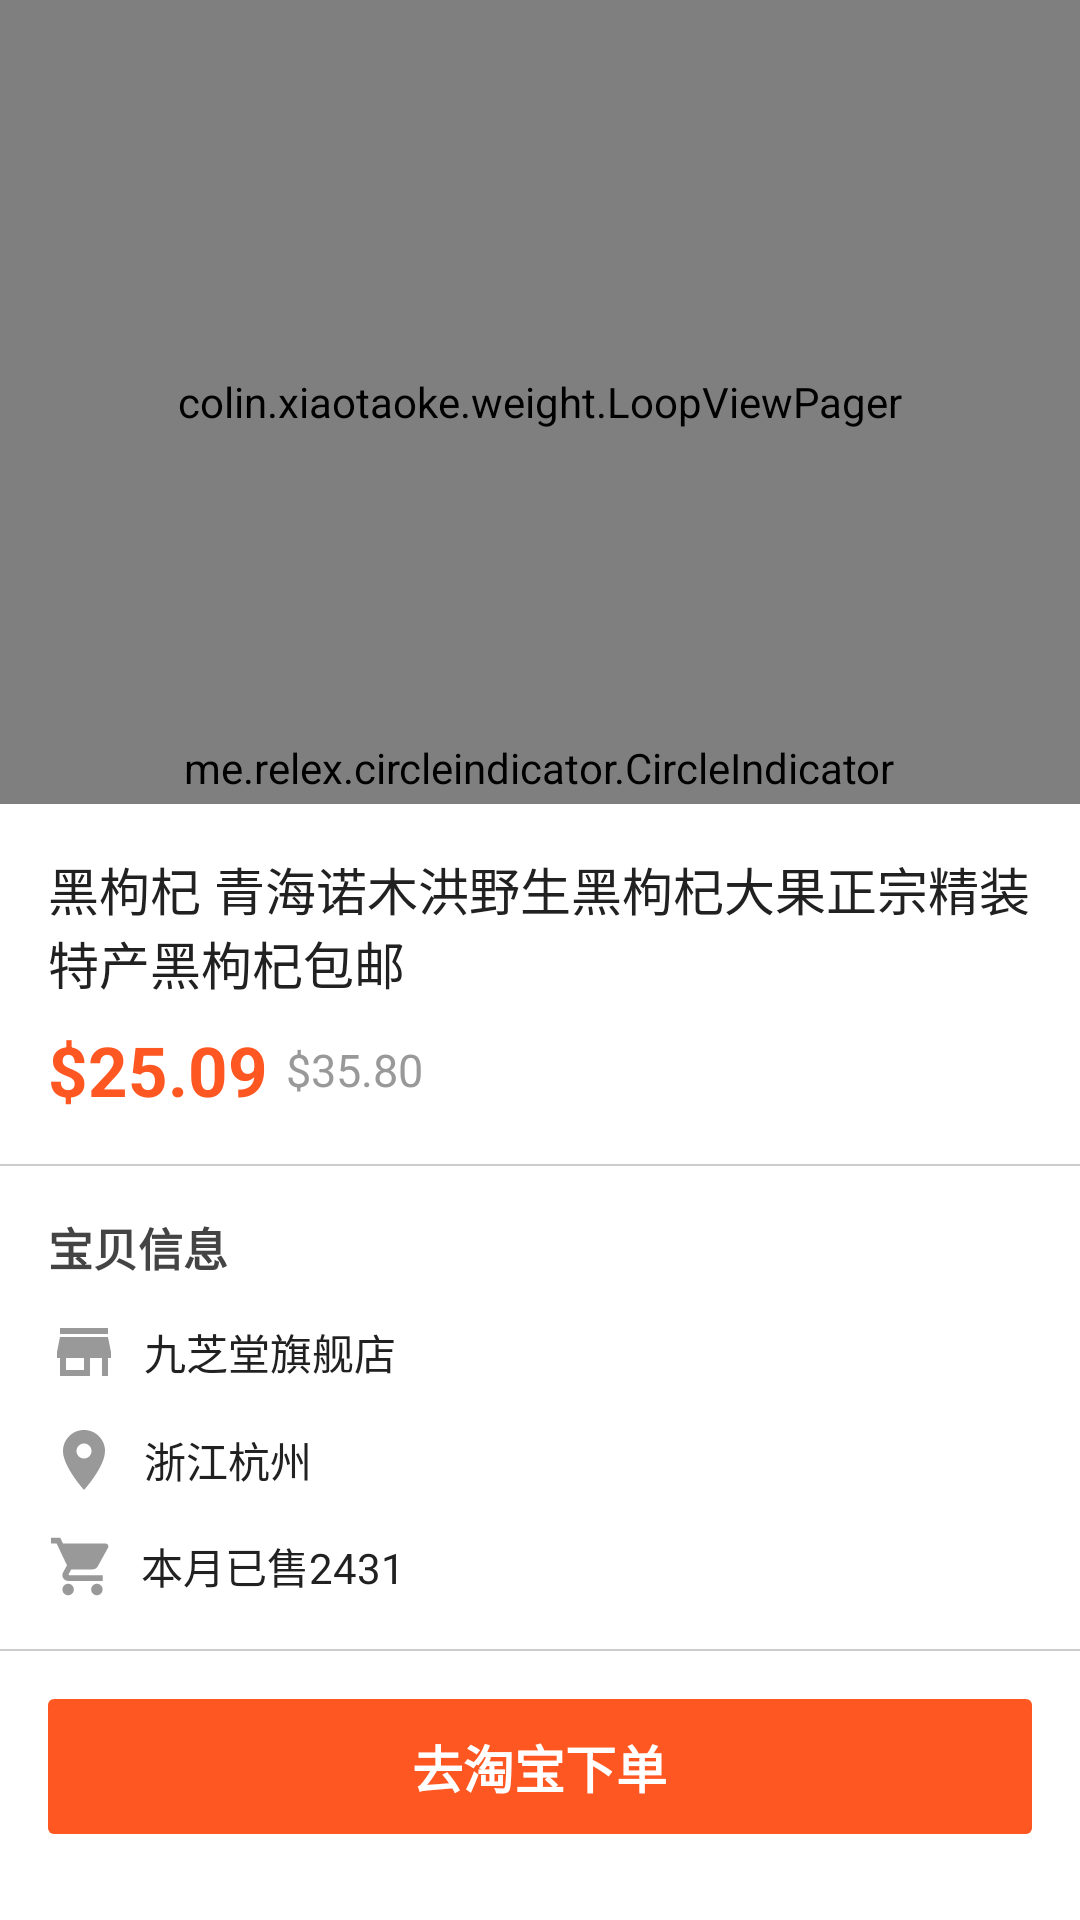

Android layout source for this screen:
<!-- AndroidManifest.xml: application theme AppTheme -->
<!-- res/layout/activity_product_detail.xml -->
<?xml version="1.0" encoding="utf-8"?>
<RelativeLayout
    xmlns:android="http://schemas.android.com/apk/res/android"
    xmlns:app="http://schemas.android.com/apk/res-auto"
    android:layout_width="match_parent"
    android:layout_height="match_parent"
    android:background="@android:color/white">

    <RelativeLayout
        android:id="@+id/banner"
        android:layout_width="match_parent"
        android:layout_height="268dp"
        android:background="@android:color/white"
        android:orientation="vertical">
        
        <colin.xiaotaoke.weight.LoopViewPager
            android:id="@+id/viewpager"
            android:layout_width="match_parent"
            android:layout_height="match_parent"/>

        <me.relex.circleindicator.CircleIndicator
            android:id="@+id/indicator"
            android:layout_width="wrap_content"
            android:layout_height="24dp"
            android:layout_alignParentBottom="true"
            android:layout_centerHorizontal="true"
            android:layout_marginRight="5dp"
            app:ci_drawable="@drawable/ic_fiber_manual_record_black_24dp"
            app:ci_drawable_unselected="@drawable/ic_point_24dp"/>
    </RelativeLayout>

    <android.support.v7.widget.Toolbar
        android:id="@+id/toolbar"
        android:layout_width="match_parent"
        android:layout_height="?attr/actionBarSize"
        android:layout_marginTop="24dp"
        android:background="@android:color/transparent"
        android:elevation="0dp"
        app:popupTheme="@style/AppTheme.PopupOverlay"/>

    <ScrollView
        android:layout_width="match_parent"
        android:layout_height="match_parent"
        android:layout_below="@+id/banner"
        android:background="@android:color/white">

        <LinearLayout
            android:layout_width="match_parent"
            android:layout_height="match_parent"
            android:orientation="vertical">

            <TextView
                android:id="@+id/pro_title"
                android:layout_width="wrap_content"
                android:layout_height="wrap_content"
                android:maxLines="2"
                android:paddingLeft="16dp"
                android:paddingRight="16dp"
                android:paddingTop="16dp"
                android:text="黑枸杞 青海诺木洪野生黑枸杞大果正宗精装特产黑枸杞包邮"
                android:textColor="@color/font_high"
                android:textSize="17dp"/>

            <RelativeLayout
                android:layout_width="match_parent"
                android:layout_height="wrap_content"
                android:layout_marginLeft="16dp"
                android:layout_marginRight="16dp"
                android:layout_marginTop="8dp"
                android:orientation="horizontal">

                <TextView
                    android:id="@+id/pro_price"
                    android:layout_width="wrap_content"
                    android:layout_height="wrap_content"
                    android:layout_centerVertical="true"
                    android:text="$25.09"
                    android:textColor="@color/orange"
                    android:textSize="23dp"
                    android:textStyle="bold"/>

                <TextView
                    android:id="@+id/pro_oldprice"
                    android:layout_width="wrap_content"
                    android:layout_height="wrap_content"
                    android:layout_centerVertical="true"
                    android:layout_marginLeft="6dp"
                    android:layout_toRightOf="@+id/pro_price"
                    android:text="$35.80"
                    android:textColor="@color/font_small"
                    android:textSize="15dp"/>

                <TextView
                    android:id="@+id/pro_taobao"
                    android:layout_width="wrap_content"
                    android:layout_height="wrap_content"
                    android:layout_alignParentRight="true"
                    android:layout_centerVertical="true"
                    android:background="@drawable/radius_360_orange"
                    android:drawableLeft="@mipmap/cricle_taobao"
                    android:drawablePadding="5dp"
                    android:gravity="center"
                    android:paddingRight="8dp"
                    android:text="淘宝商品"
                    android:textColor="#fff"
                    android:textSize="12dp"
                    android:visibility="gone"/>

                <TextView
                    android:id="@+id/pro_tmall"
                    android:layout_width="wrap_content"
                    android:layout_height="wrap_content"
                    android:layout_alignParentRight="true"
                    android:layout_centerVertical="true"
                    android:background="@drawable/radius_360_oldred"
                    android:drawableLeft="@mipmap/cricle_tmall"
                    android:drawablePadding="5dp"
                    android:gravity="center"
                    android:paddingRight="8dp"
                    android:text="天猫商品"
                    android:textColor="#fff"
                    android:textSize="12dp"
                    android:visibility="gone"/>

            </RelativeLayout>

            <View
                android:layout_width="match_parent"
                android:layout_height="0.7dp"
                android:layout_marginTop="16dp"
                android:background="@color/black_high"/>

            <LinearLayout
                android:layout_width="match_parent"
                android:layout_height="wrap_content"
                android:orientation="vertical"
                android:padding="16dp">

                <TextView
                    android:layout_width="wrap_content"
                    android:layout_height="wrap_content"
                    android:text="宝贝信息"
                    android:textColor="#444"
                    android:textSize="15dp"
                    android:textStyle="bold"/>

                <TextView
                    android:id="@+id/pro_store"
                    android:layout_width="wrap_content"
                    android:layout_height="wrap_content"
                    android:layout_marginTop="12dp"
                    android:drawableLeft="@drawable/ic_store_black_24dp"
                    android:drawablePadding="8dp"
                    android:gravity="center"
                    android:text="九芝堂旗舰店"
                    android:textColor="@color/font_high"
                    android:textSize="14dp"/>

                <TextView
                    android:id="@+id/pro_location"
                    android:layout_width="wrap_content"
                    android:layout_height="wrap_content"
                    android:layout_marginTop="12dp"
                    android:drawableLeft="@drawable/ic_location_on_black_24dp"
                    android:drawablePadding="8dp"
                    android:gravity="center"
                    android:text="浙江杭州"
                    android:textColor="@color/font_high"
                    android:textSize="14dp"/>

                <TextView
                    android:id="@+id/pro_sale"
                    android:layout_width="wrap_content"
                    android:layout_height="wrap_content"
                    android:layout_marginTop="12dp"
                    android:drawableLeft="@drawable/ic_refresh_black_24dp"
                    android:drawablePadding="8dp"
                    android:gravity="center|left"
                    android:text="本月已售2431"
                    android:textColor="@color/font_high"
                    android:textSize="14dp"/>

                <TextView
                    android:id="@+id/pro_coupon"
                    android:layout_width="wrap_content"
                    android:layout_height="wrap_content"
                    android:layout_marginTop="12dp"
                    android:drawableLeft="@drawable/ic_youhuiquan"
                    android:drawablePadding="8dp"
                    android:gravity="center|left"
                    android:text="优惠券剩余6000"
                    android:textColor="@color/font_high"
                    android:textSize="14dp"
                    android:visibility="gone"/>

            </LinearLayout>

            <View
                android:layout_width="match_parent"
                android:layout_height="0.7dp"
                android:background="@color/black_high"/>

            <RelativeLayout
                android:id="@+id/btn_buy"
                android:layout_width="match_parent"
                android:layout_height="45dp"
                android:layout_margin="16dp"
                android:background="@drawable/radius_orange">

                <TextView
                    android:id="@+id/pro_couponinfo"
                    android:layout_width="wrap_content"
                    android:layout_height="46dp"
                    android:layout_centerInParent="true"
                    android:drawablePadding="8dp"
                    android:elevation="2dp"
                    android:gravity="center"
                    android:text="去淘宝下单"
                    android:textColor="@android:color/white"
                    android:textSize="17dp"
                    android:textStyle="bold"/>
            </RelativeLayout>

        </LinearLayout>
    </ScrollView>
</RelativeLayout>
<!-- resources referenced by this layout -->
<resources>
  <color name="black_high">#cccccc</color>
  <color name="font_high">#212121</color>
  <color name="font_small">#999999</color>
  <color name="orange">#ff5722</color>
  <!-- drawable ic_fiber_manual_record_black_24dp (drawable) -->
  <vector xmlns:android="http://schemas.android.com/apk/res/android"
          android:width="12dp"
          android:height="12dp"
          android:viewportHeight="24.0"
          android:viewportWidth="24.0">
      <path
          android:fillColor="#ae63d7"
          android:pathData="M12,12m-8,0a8,8 0,1 1,16 0a8,8 0,1 1,-16 0"/>
  </vector>
  <!-- drawable ic_location_on_black_24dp (drawable) -->
  <vector xmlns:android="http://schemas.android.com/apk/res/android"
          android:width="24dp"
          android:height="24dp"
          android:viewportWidth="24.0"
          android:viewportHeight="24.0">
      <path
          android:fillColor="#999999"
          android:pathData="M12,2C8.13,2 5,5.13 5,9c0,5.25 7,13 7,13s7,-7.75 7,-13c0,-3.87 -3.13,-7 -7,-7zM12,11.5c-1.38,0 -2.5,-1.12 -2.5,-2.5s1.12,-2.5 2.5,-2.5 2.5,1.12 2.5,2.5 -1.12,2.5 -2.5,2.5z"/>
  </vector>
  <!-- drawable ic_point_24dp (drawable) -->
  <vector xmlns:android="http://schemas.android.com/apk/res/android"
          android:width="12dp"
          android:height="12dp"
          android:viewportHeight="24.0"
          android:viewportWidth="24.0">
      <path
          android:fillColor="#FFF"
          android:pathData="M12,12m-8,0a8,8 0,1 1,16 0a8,8 0,1 1,-16 0"/>
  </vector>
  <!-- drawable ic_store_black_24dp (drawable) -->
  <vector xmlns:android="http://schemas.android.com/apk/res/android"
          android:width="24dp"
          android:height="24dp"
          android:viewportHeight="24.0"
          android:viewportWidth="24.0">
      <path
          android:fillColor="#999999"
          android:pathData="M20,4L4,4v2h16L20,4zM21,14v-2l-1,-5L4,7l-1,5v2h1v6h10v-6h4v6h2v-6h1zM12,18L6,18v-4h6v4z"/>
  </vector>
  <!-- drawable ic_youhuiquan (drawable) -->
  <vector xmlns:android="http://schemas.android.com/apk/res/android"
          android:width="22dp"
          android:height="22dp"
          android:viewportWidth="24.0"
          android:viewportHeight="24.0">
      <path
          android:fillColor="#999999"
          android:pathData="M20,12c0,-1.1 0.9,-2 2,-2L22,6c0,-1.1 -0.9,-2 -2,-2L4,4c-1.1,0 -1.99,0.9 -1.99,2v4c1.1,0 1.99,0.9 1.99,2s-0.89,2 -2,2v4c0,1.1 0.9,2 2,2h16c1.1,0 2,-0.9 2,-2v-4c-1.1,0 -2,-0.9 -2,-2zM15.58,16.8L12,14.5l-3.58,2.3 1.08,-4.12 -3.29,-2.69 4.24,-0.25L12,5.8l1.54,3.95 4.24,0.25 -3.29,2.69 1.09,4.11z"/>
  </vector>
  <!-- drawable radius_360_oldred (drawable) -->
  <?xml version="1.0" encoding="utf-8"?>
  <shape xmlns:android="http://schemas.android.com/apk/res/android">
      <solid android:color="@color/old_red"/>
      <corners android:radius="360dp"/>
  </shape>
  <!-- drawable radius_360_orange (drawable) -->
  <?xml version="1.0" encoding="utf-8"?>
  <shape xmlns:android="http://schemas.android.com/apk/res/android">
      <solid android:color="@color/orange"/>
      <corners android:radius="360dp"/>
  </shape>
  <!-- drawable radius_orange (drawable) -->
  <?xml version="1.0" encoding="utf-8"?>
  <shape xmlns:android="http://schemas.android.com/apk/res/android">
      <solid android:color="@color/colorAccent"/>
      <corners android:radius="2dp"/>
  </shape>
  <style name="AppTheme.PopupOverlay" parent="ThemeOverlay.AppCompat.Light" />
  <style name="AppTheme" parent="Theme.AppCompat.Light.NoActionBar">
          
          <item name="colorPrimary">@color/colorPrimary</item>
          <item name="colorPrimaryDark">@color/colorPrimary</item>
          <item name="colorAccent">@color/colorAccent</item>
          <item name="android:textAllCaps">false</item>
          <item name="android:navigationBarColor">@android:color/black</item>
          <item name="android:windowTranslucentStatus">true</item>
      </style>
  <color name="old_red">#d32f2f</color>
  <color name="colorAccent">#ff5722</color>
  <color name="colorPrimary">#512DA8</color>
</resources>
